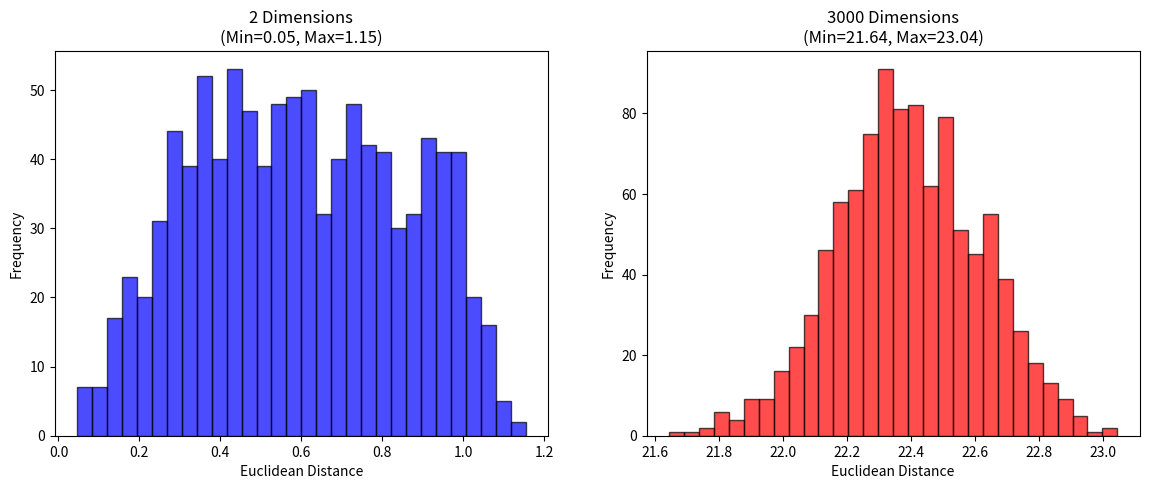

This chart was generated by the following Python code:
import numpy as np
import matplotlib.pyplot as plt

def generate_distances(n_samples, n_dim):
    # 1. Generate random data uniformly between 0 and 1
    # Shape: (1000 points, n_dim features)
    X = np.random.rand(n_samples, n_dim)
    
    # 2. Pick a reference point (e.g., the first point)
    u = X[0]
    
    # 3. Calculate Euclidean distance from u to all other points
    # We use vectorization: sqrt(sum((x - u)^2))
    diff = X - u
    distances = np.sqrt(np.sum(diff**2, axis=1))
    
    # Remove the distance to itself (which is 0)
    return distances[1:]

# --- Settings ---
N = 1000 # Number of points

# --- Run for Low Dimension (2D) ---
dist_low = generate_distances(N, n_dim=2)

# --- Run for High Dimension (3000D) ---
dist_high = generate_distances(N, n_dim=3000)

# --- VISUALIZATION ---
fig, axes = plt.subplots(1, 2, figsize=(14, 5))

# Plot 1: Low Dimension
axes[0].hist(dist_low, bins=30, color='blue', alpha=0.7, edgecolor='black')
axes[0].set_title(f"2 Dimensions\n(Min={dist_low.min():.2f}, Max={dist_low.max():.2f})")
axes[0].set_xlabel("Euclidean Distance")
axes[0].set_ylabel("Frequency")

# Plot 2: High Dimension
axes[1].hist(dist_high, bins=30, color='red', alpha=0.7, edgecolor='black')
axes[1].set_title(f"3000 Dimensions\n(Min={dist_high.min():.2f}, Max={dist_high.max():.2f})")
axes[1].set_xlabel("Euclidean Distance")
axes[1].set_ylabel("Frequency")

# Calculate "Relative Contrast"
contrast_low = (dist_low.max() - dist_low.min()) / dist_low.min()
contrast_high = (dist_high.max() - dist_high.min()) / dist_high.min()

print(f"2D Relative Contrast:   {contrast_low:.4f} (Distances are very different)")
print(f"3000D Relative Contrast: {contrast_high:.4f} (Distances are almost the same)")

plt.show()